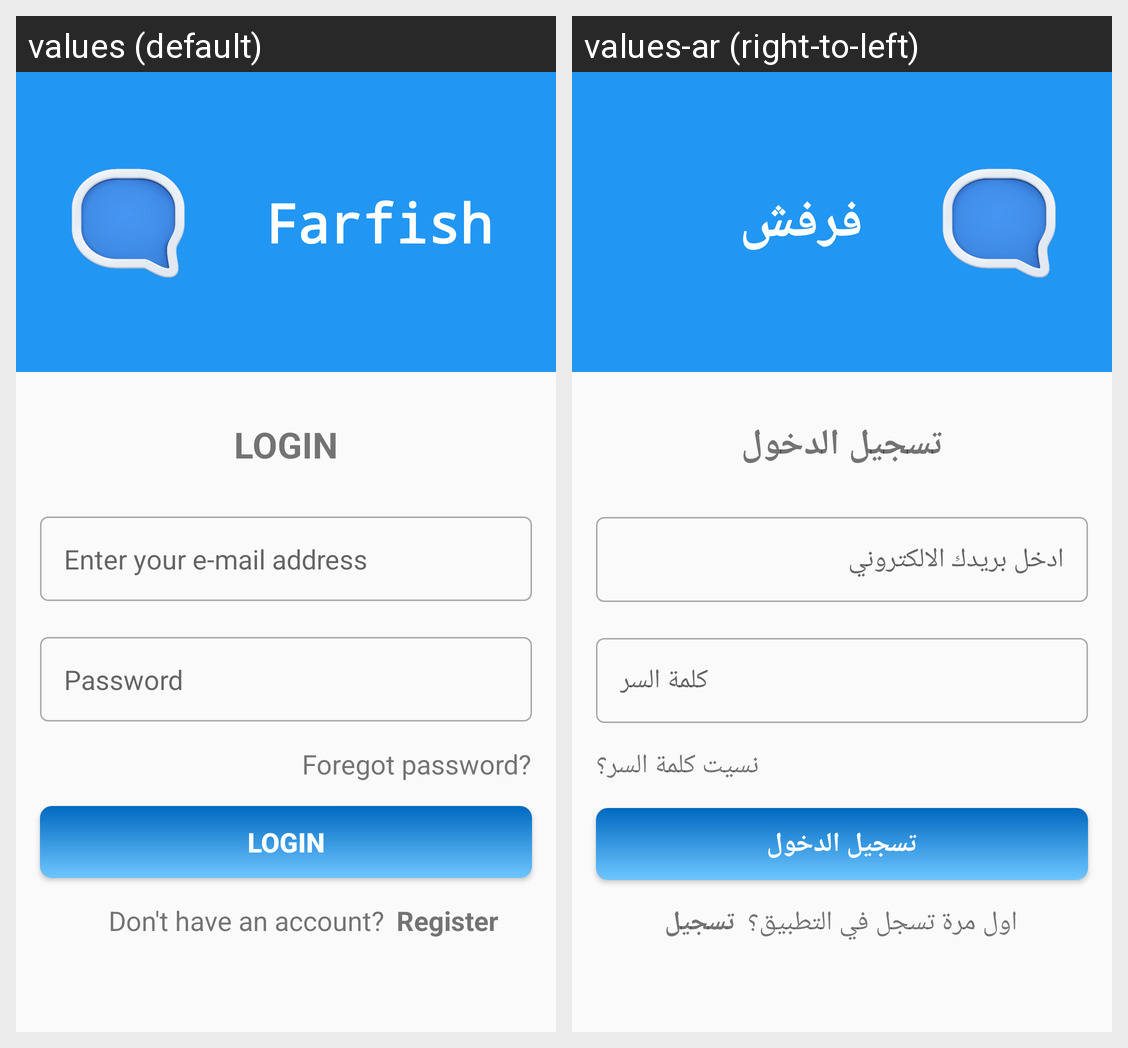

The Android screen above is rendered under two locales of the same app. Produce the string resources it draws, with the default and per-locale values.
Android screen res/layout/activity_sign_in.xml rendered under 2 locales, left to right: values (default), values-ar (right-to-left). Device: Nexus 5 (rendered at 1080×1920; each locale shown at half size, 540×960, under a caption strip naming it); theme AppTheme.
Strings drawn on this screen, with the default value and each locale's value (text and hints the layout hard-codes, and strings that could not be matched under every locale, appear in the picture but are not listed):

login
  values: LOGIN
  values-ar: تسجيل الدخول

enter_email_address_hint
  values: Enter your e-mail address
  values-ar: ادخل بريدك الالكتروني

password_sign_in
  values: Password
  values-ar: كلمة السر

foregot_password
  values: Foregot password?
  values-ar: نسيت كلمة السر؟

don_t_have_an_account
  values: Don't have an account?
  values-ar: اول مرة تسجل في التطبيق؟

register
  values: Register
  values-ar: تسجيل

farfish
  values: Farfish
  values-ar: فرفش
